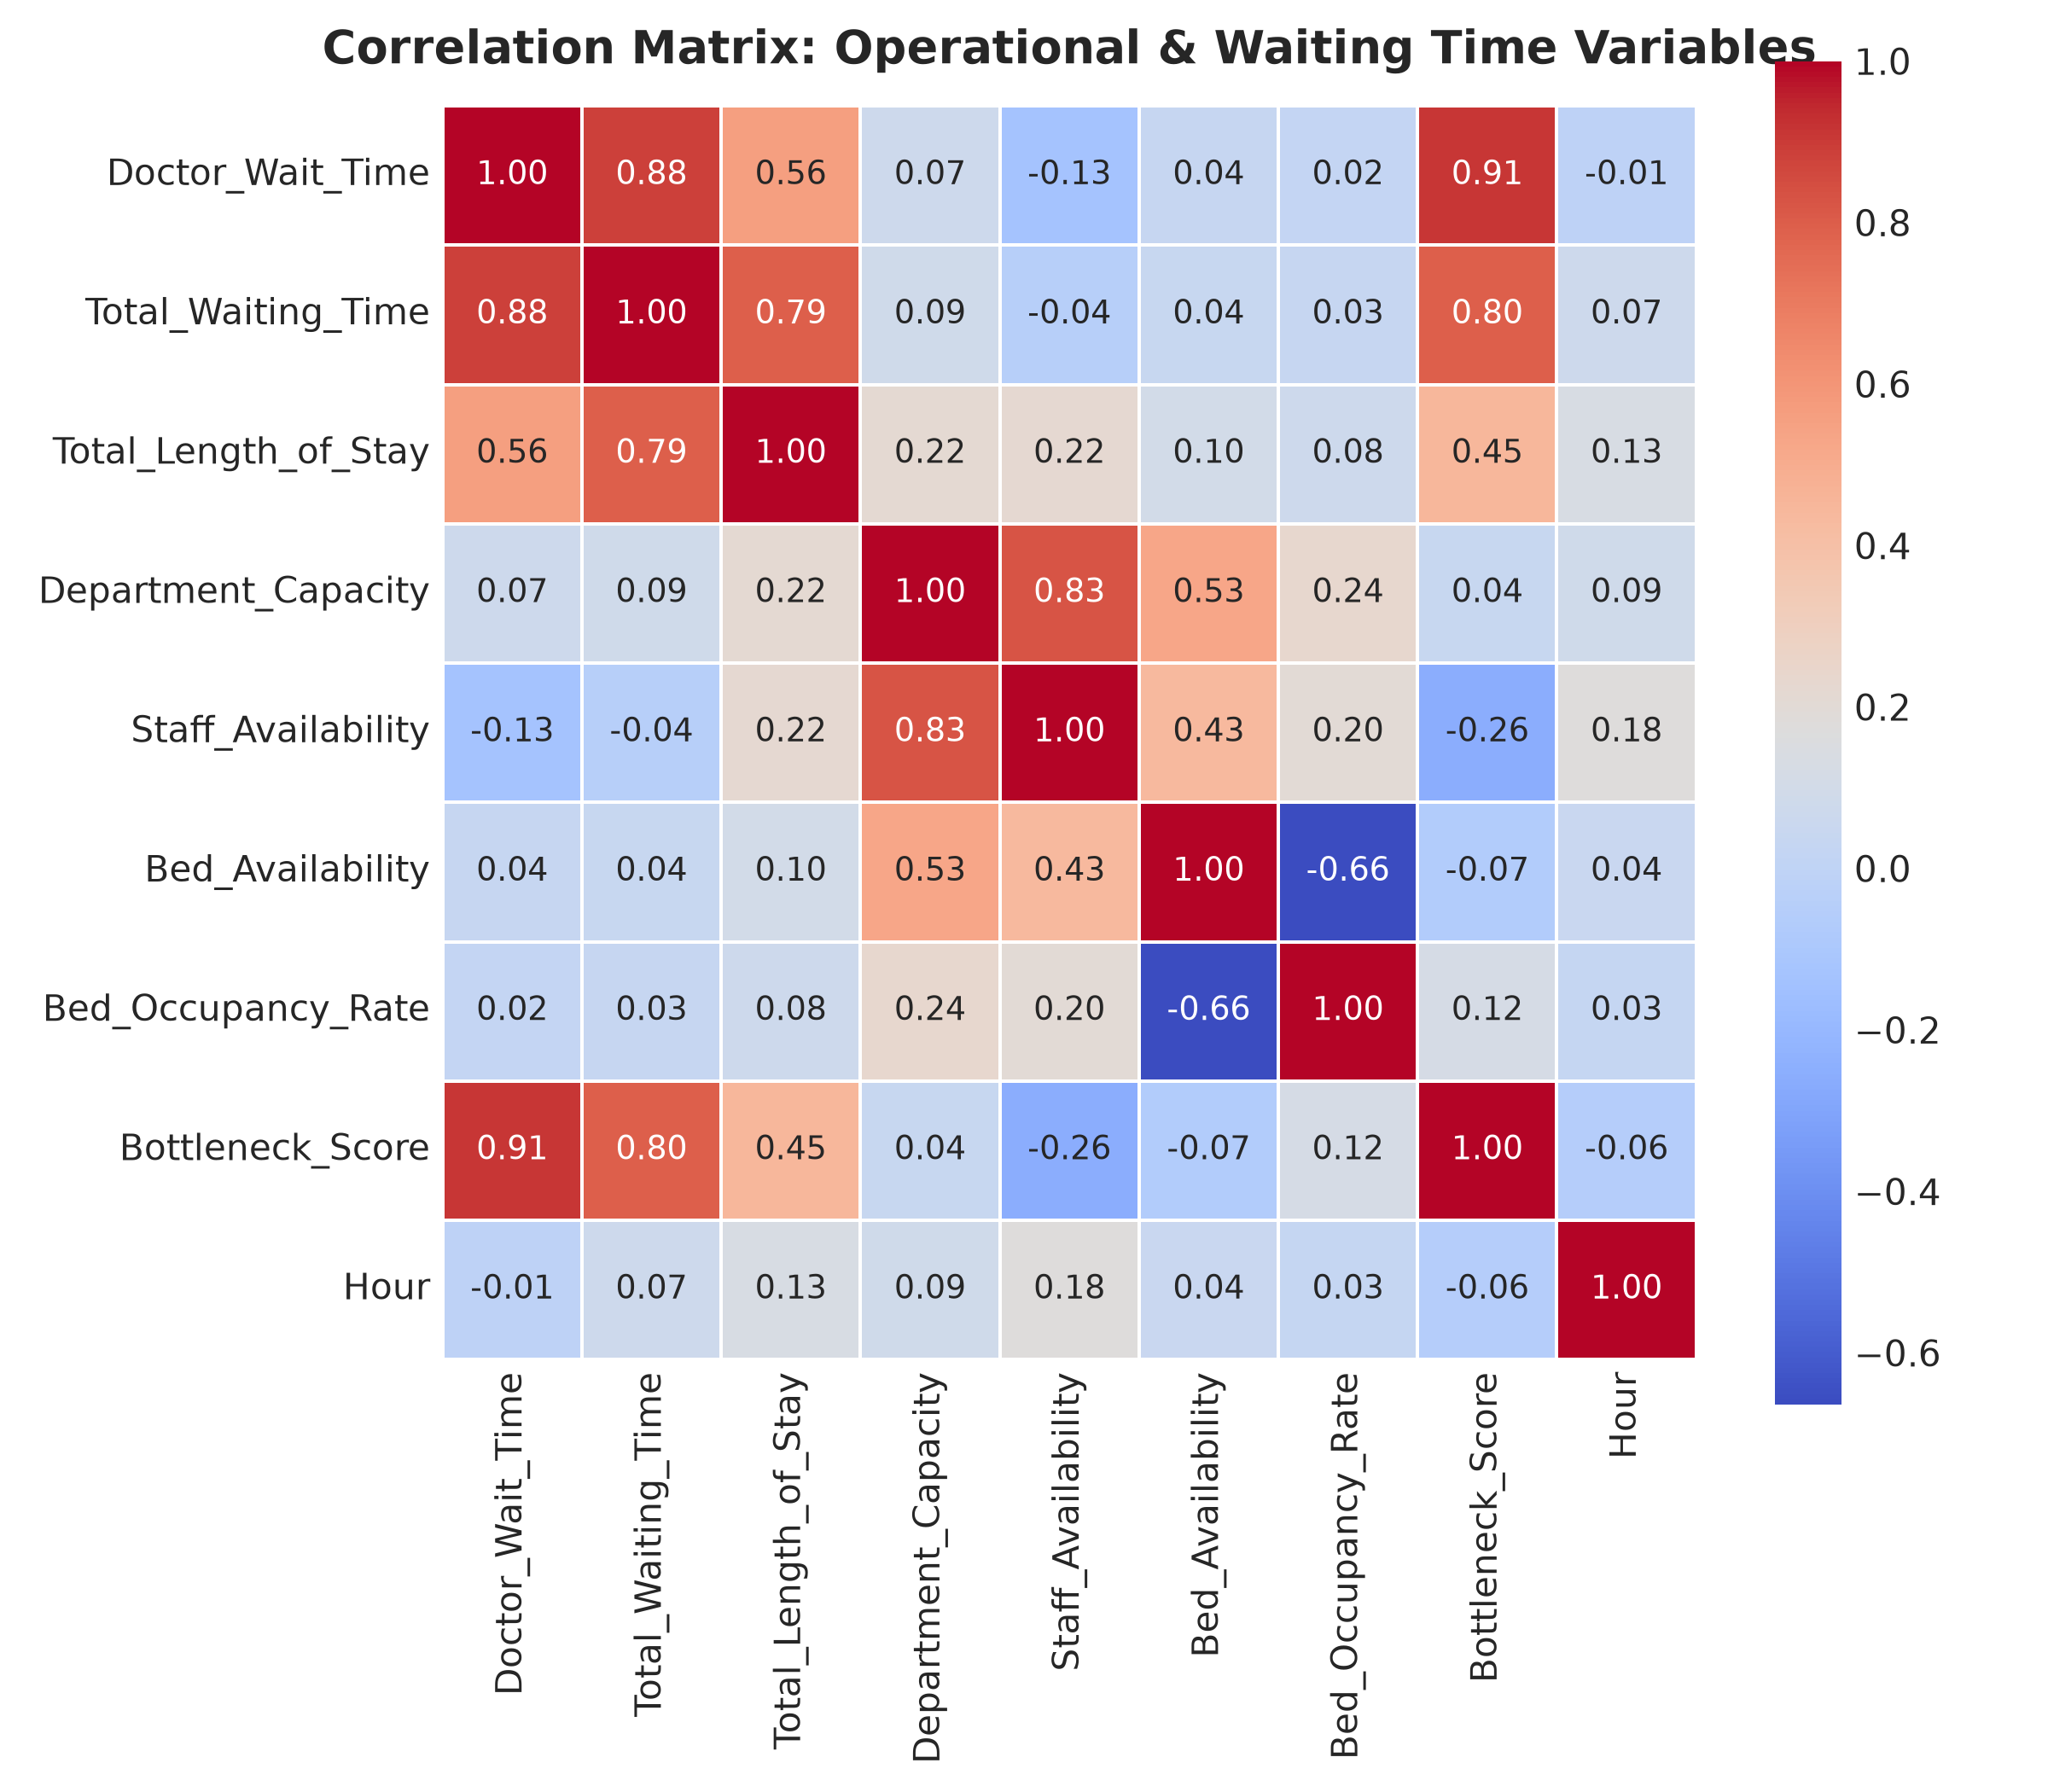

Data behind this chart, as committed beside it:
, Doctor_Wait_Time, Total_Waiting_Time, Total_Length_of_Stay, Department_Capacity, Staff_Availability, Bed_Availability, Bed_Occupancy_Rate, Bottleneck_Score, Hour
Doctor_Wait_Time, 1.0, 0.884, 0.562, 0.072, -0.134, 0.036, 0.024, 0.912, -0.011
Total_Waiting_Time, 0.884, 1.0, 0.793, 0.086, -0.045, 0.039, 0.034, 0.797, 0.072
Total_Length_of_Stay, 0.562, 0.793, 1.0, 0.216, 0.224, 0.102, 0.076, 0.451, 0.13
Department_Capacity, 0.072, 0.086, 0.216, 1.0, 0.827, 0.527, 0.236, 0.039, 0.09
Staff_Availability, -0.134, -0.045, 0.224, 0.827, 1.0, 0.435, 0.203, -0.256, 0.18
Bed_Availability, 0.036, 0.039, 0.102, 0.527, 0.435, 1.0, -0.664, -0.068, 0.045
Bed_Occupancy_Rate, 0.024, 0.034, 0.076, 0.236, 0.203, -0.664, 1.0, 0.119, 0.026
Bottleneck_Score, 0.912, 0.797, 0.451, 0.039, -0.256, -0.068, 0.119, 1.0, -0.056
Hour, -0.011, 0.072, 0.13, 0.09, 0.18, 0.045, 0.026, -0.056, 1.0
